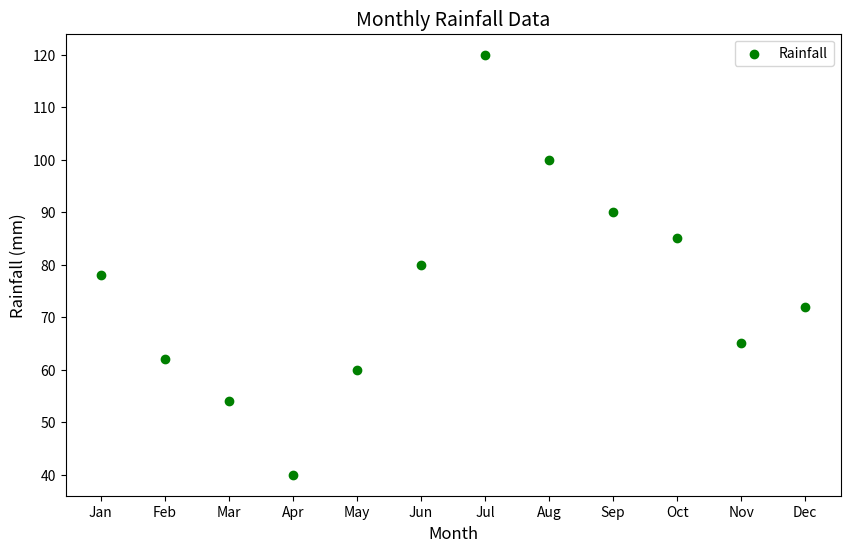

Source code (Python):
import matplotlib.pyplot as plt

# Sample rainfall data for each month (in millimeters)
months = ['Jan', 'Feb', 'Mar', 'Apr', 'May', 'Jun', 'Jul', 'Aug', 'Sep', 'Oct', 'Nov', 'Dec']
rainfall = [78, 62, 54, 40, 60, 80, 120, 100, 90, 85, 65, 72]

# Create the scatter plot
plt.figure(figsize=(10, 6))
plt.scatter(months, rainfall, color='g', label='Rainfall')

# Adding labels and title
plt.title('Monthly Rainfall Data', fontsize=14)
plt.xlabel('Month', fontsize=12)
plt.ylabel('Rainfall (mm)', fontsize=12)

# Display the plot
plt.legend()
plt.show()
